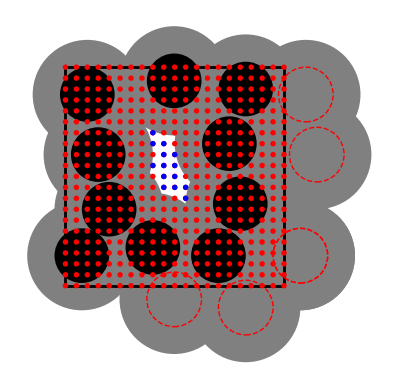

Write Python code to recreate this figure.
import numpy as np
import matplotlib.pyplot as plt
import matplotlib
from matplotlib import rc
rc('font',**{'family':'sans-serif','sans-serif':['OpenSans']})
rc('text', usetex=True)


shift=6
xyzs=[
[-0.01, 1.75],
[-1.6, 1.5],
[-1.4, 0.4],
[-1.2, -0.6],
[-1.7, -1.45],
[-0.4, -1.3],
[0.8, -1.45],
[1, 0.6],
[1.3, 1.6],
[1.2, -0.5],
]
pbcs=[
[-1.7+4, -1.45],
[1.3, 1.6-4],
[-1.6+4, 1.5],
[-1.4+4, 0.4],
[-1.7+4, -1.45],
[-0.01, 1.75-4],
]

# excluded volume
for xyz in xyzs:
    plt.gca().add_patch(plt.Circle((xyz[0]+shift, xyz[1]), 1, fc='grey'))
for pbc in pbcs:
    plt.gca().add_patch(plt.Circle((pbc[0]+shift, pbc[1]), 1, fc='grey'))

# box
plt.gca().add_patch(plt.Rectangle(xy=(-2+shift, -2), width=4, height=4, fc='none', ec='black', lw=2))

# particles
for xyz in xyzs:
    plt.gca().add_patch(plt.Circle((xyz[0]+shift, xyz[1]),0.5, fc='black'))
for pbc in pbcs:
    plt.gca().add_patch(plt.Circle((pbc[0]+shift, pbc[1]),0.5, fc='red', edgecolor='red', fill=None, linestyle='dashed'))

# make a grid
ng=10
for ix in range(-ng, ng+1):
    x = 2*ix/ng
    for iy in range(-ng, ng+1):
        y = 2*iy/ng
        plt.gca().add_patch(plt.Circle((shift+x, y),0.05, fc='red'))

greens=[
[0, -0.2],
[0, 0],
[0, 0.2],
[0, 0.4],
[-0.2, -0.2],
[-0.2, 0],
[-0.2, 0.2],
[-0.2, 0.4],
[-0.2, 0.6],
[-0.4, 0.2],
[-0.4, 0.6],
[-0.4, 0.8],
[0.2, -0.4],
[0.2, -0.2],
]
for g in greens:
    plt.gca().add_patch(plt.Circle((g[0]+shift, g[1]),0.05, fc='blue'))
plt.axis('scaled')
plt.axis('off')
plt.savefig('cavity.png', bbox_inches='tight', transparent=True, dpi=300)
